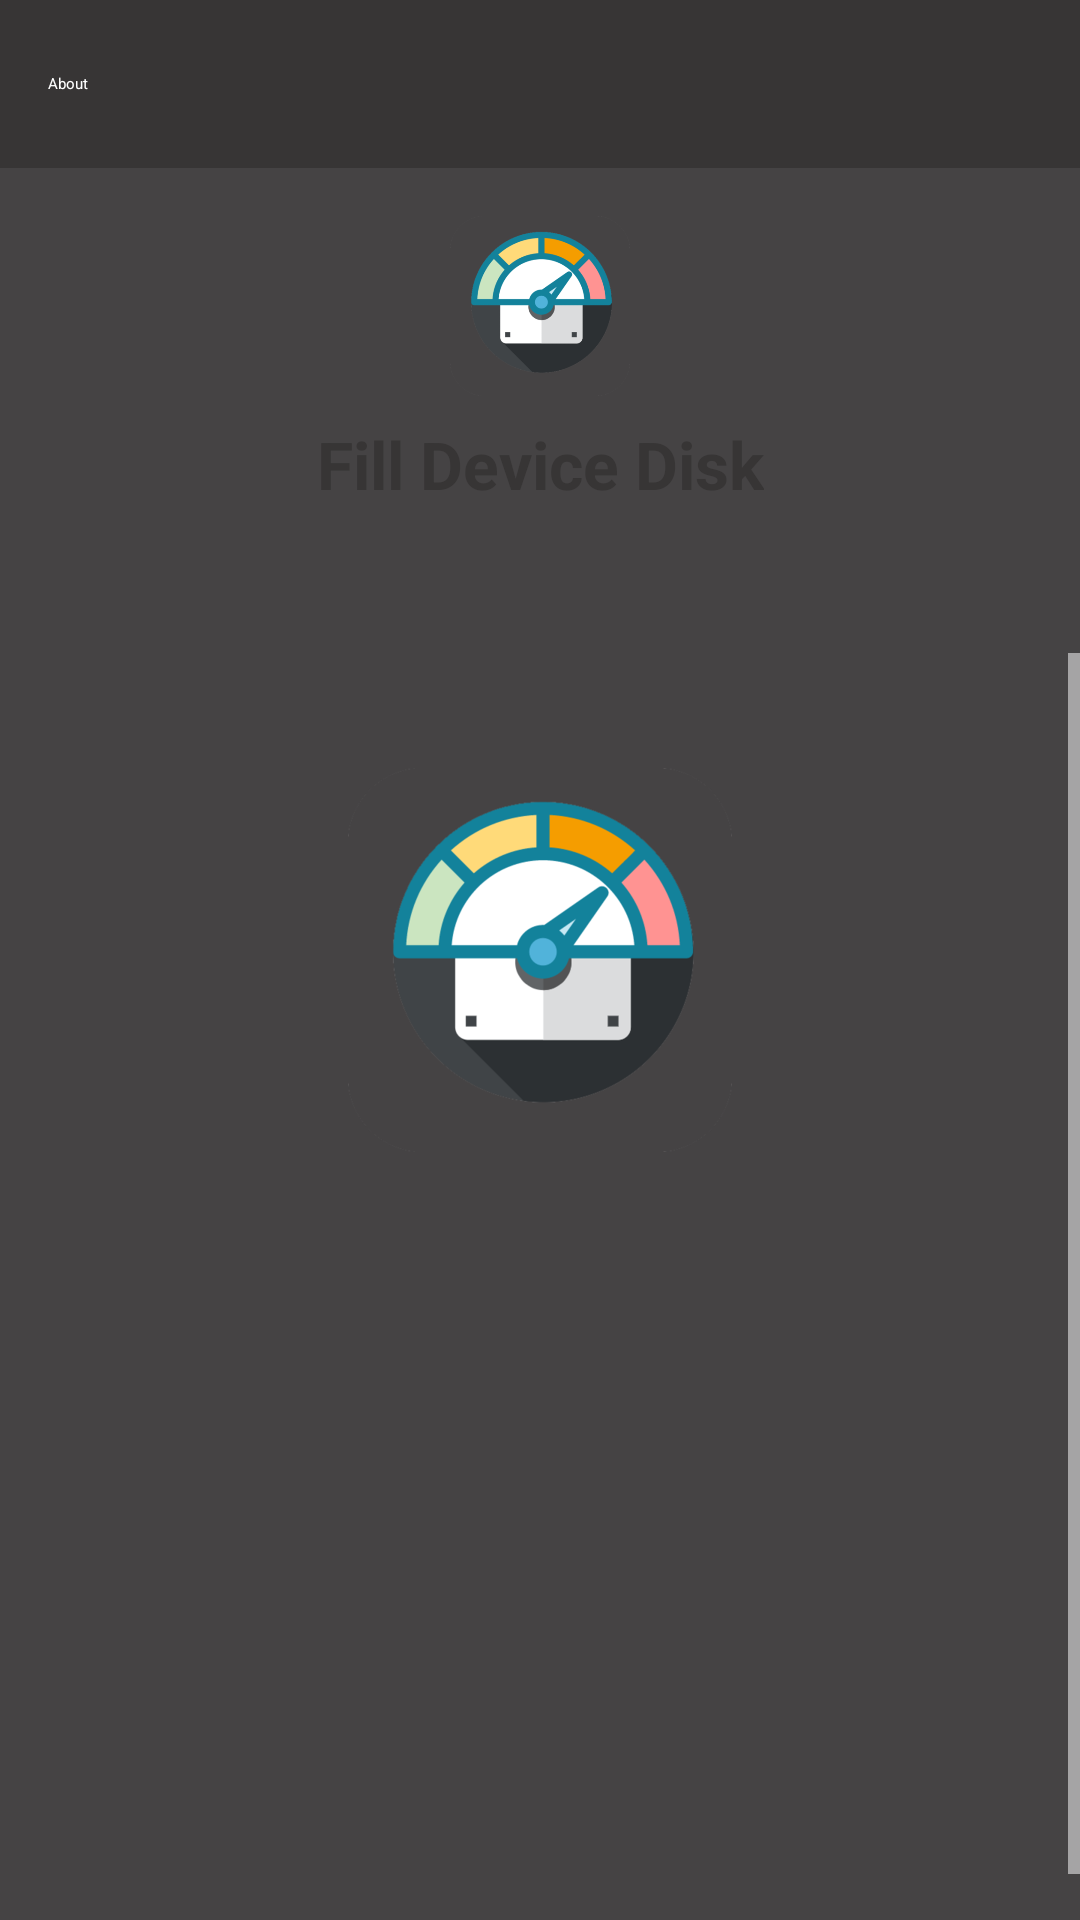

This screen was rendered from an Android layout file. Write that file and the resources it references.
<!-- AndroidManifest.xml: application theme AppTheme.BrandedLaunch -->
<!-- res/layout/activity_legal.xml -->
<?xml version="1.0" encoding="utf-8"?>
<layout xmlns:android="http://schemas.android.com/apk/res/android"
    xmlns:app="http://schemas.android.com/apk/res-auto">

    <androidx.constraintlayout.widget.ConstraintLayout
        android:layout_width="match_parent"
        android:layout_height="match_parent"
        android:background="@color/colorLight">

        <androidx.appcompat.widget.Toolbar
            android:id="@+id/toolbar"
            android:layout_width="0dp"
            android:layout_height="?attr/actionBarSize"
            android:background="@color/colorPrimary"
            android:minHeight="?attr/actionBarSize"
            app:layout_constraintEnd_toEndOf="parent"
            app:layout_constraintStart_toStartOf="parent"
            app:layout_constraintTop_toTopOf="parent">

            <TextView
                android:id="@+id/toolbar_text"
                style="@style/ToolbarTitleTextStyle"
                android:text="@string/ids_lbl_about"
                android:textAppearance="@style/ToolbarTitleTextAppearance" />
        </androidx.appcompat.widget.Toolbar>

        <androidx.appcompat.widget.AppCompatImageView
            android:id="@+id/icon"
            android:layout_width="@dimen/about_image_dimension"
            android:layout_height="@dimen/about_image_dimension"
            android:layout_marginTop="@dimen/activity_vertical_margin"
            android:src="@drawable/launcher_icon"
            app:layout_constraintEnd_toEndOf="parent"
            app:layout_constraintStart_toStartOf="parent"
            app:layout_constraintTop_toBottomOf="@id/toolbar" />

        <TextView
            android:id="@+id/title"
            android:layout_width="wrap_content"
            android:layout_height="wrap_content"
            android:layout_marginTop="@dimen/about_view_separator"
            android:text="@string/app_name"
            android:textAppearance="?android:attr/textAppearanceLarge"
            android:textColor="@color/colorPrimary"
            android:textStyle="bold"
            app:layout_constraintEnd_toEndOf="parent"
            app:layout_constraintStart_toStartOf="parent"
            app:layout_constraintTop_toBottomOf="@id/icon" />

        <TextView
            android:id="@+id/header"
            android:layout_width="wrap_content"
            android:layout_height="wrap_content"
            android:layout_marginTop="@dimen/about_view_separator"
            android:textAppearance="?android:attr/textAppearanceMedium"
            android:textColor="@color/colorDark"
            android:textStyle="bold"
            app:layout_constraintEnd_toEndOf="parent"
            app:layout_constraintStart_toStartOf="parent"
            app:layout_constraintTop_toBottomOf="@id/title" />

        <ScrollView
            android:layout_width="0dp"
            android:layout_height="0dp"
            android:layout_marginTop="16dp"
            android:fillViewport="true"
            android:overScrollMode="never"
            app:layout_constraintBottom_toBottomOf="parent"
            app:layout_constraintEnd_toEndOf="parent"
            app:layout_constraintStart_toStartOf="parent"
            app:layout_constraintTop_toBottomOf="@id/header">

            <TextView
                android:id="@+id/content"
                android:layout_width="match_parent"
                android:layout_height="wrap_content"
                android:layout_marginTop="@dimen/activity_vertical_margin"
                android:paddingStart="16dp"
                android:paddingEnd="16dp"
                android:textAppearance="?android:attr/textAppearanceSmall"
                android:textColor="@color/colorDark" />

        </ScrollView>
    </androidx.constraintlayout.widget.ConstraintLayout>
</layout>
<!-- resources referenced by this layout -->
<resources>
  <color name="colorPrimary">#373535</color>
  <dimen name="about_image_dimension">60dp</dimen>
  <dimen name="about_view_separator">8dp</dimen>
  <dimen name="activity_vertical_margin">16dp</dimen>
  <!-- drawable launcher_icon: png bitmap (drawable-hdpi, 14921 bytes) -->
  <string name="app_name">Fill Device Disk</string>
  <string name="ids_lbl_about">About</string>
  <style name="ToolbarTitleTextStyle">
          <item name="android:layout_width">wrap_content</item>
          <item name="android:layout_height">wrap_content</item>
          <item name="android:textAppearance">?android:attr/textAppearanceMedium</item>
          <item name="android:layout_gravity">left</item>
          <item name="android:singleLine">true</item>
          <item name="android:ellipsize">end</item>
          <item name="android:textColor">@color/light_text</item>
          <item name="android:paddingRight">@dimen/toolbar_print_title_rightpadding</item>
          <item name="android:paddingTop">@dimen/toolbar_print_title_toppadding</item>
          <item name="android:paddingBottom">@dimen/toolbar_print_title_bottompadding</item>
      </style>
  <style name="AppTheme.BrandedLaunch">
          <item name="android:windowBackground">@drawable/launcher_bg</item>
          <item name="android:windowFullscreen">true</item>
      </style>
  <color name="light_text">#FFFFFF</color>
  <dimen name="toolbar_print_title_rightpadding">16dp</dimen>
  <dimen name="toolbar_print_title_toppadding">0dp</dimen>
  <dimen name="toolbar_print_title_bottompadding">0dp</dimen>
  <!-- drawable launcher_bg (drawable) -->
  <?xml version="1.0" encoding="utf-8"?>
  <layer-list xmlns:android="http://schemas.android.com/apk/res/android">
      <item android:drawable="@color/button"
          android:gravity="fill"/>
  
      <item>
          <bitmap
              android:gravity="center"
              android:src="@drawable/launcher_icon"
              android:tileMode="disabled" />
      </item>
  
  </layer-list>
  <color name="button">#454344</color>
</resources>
